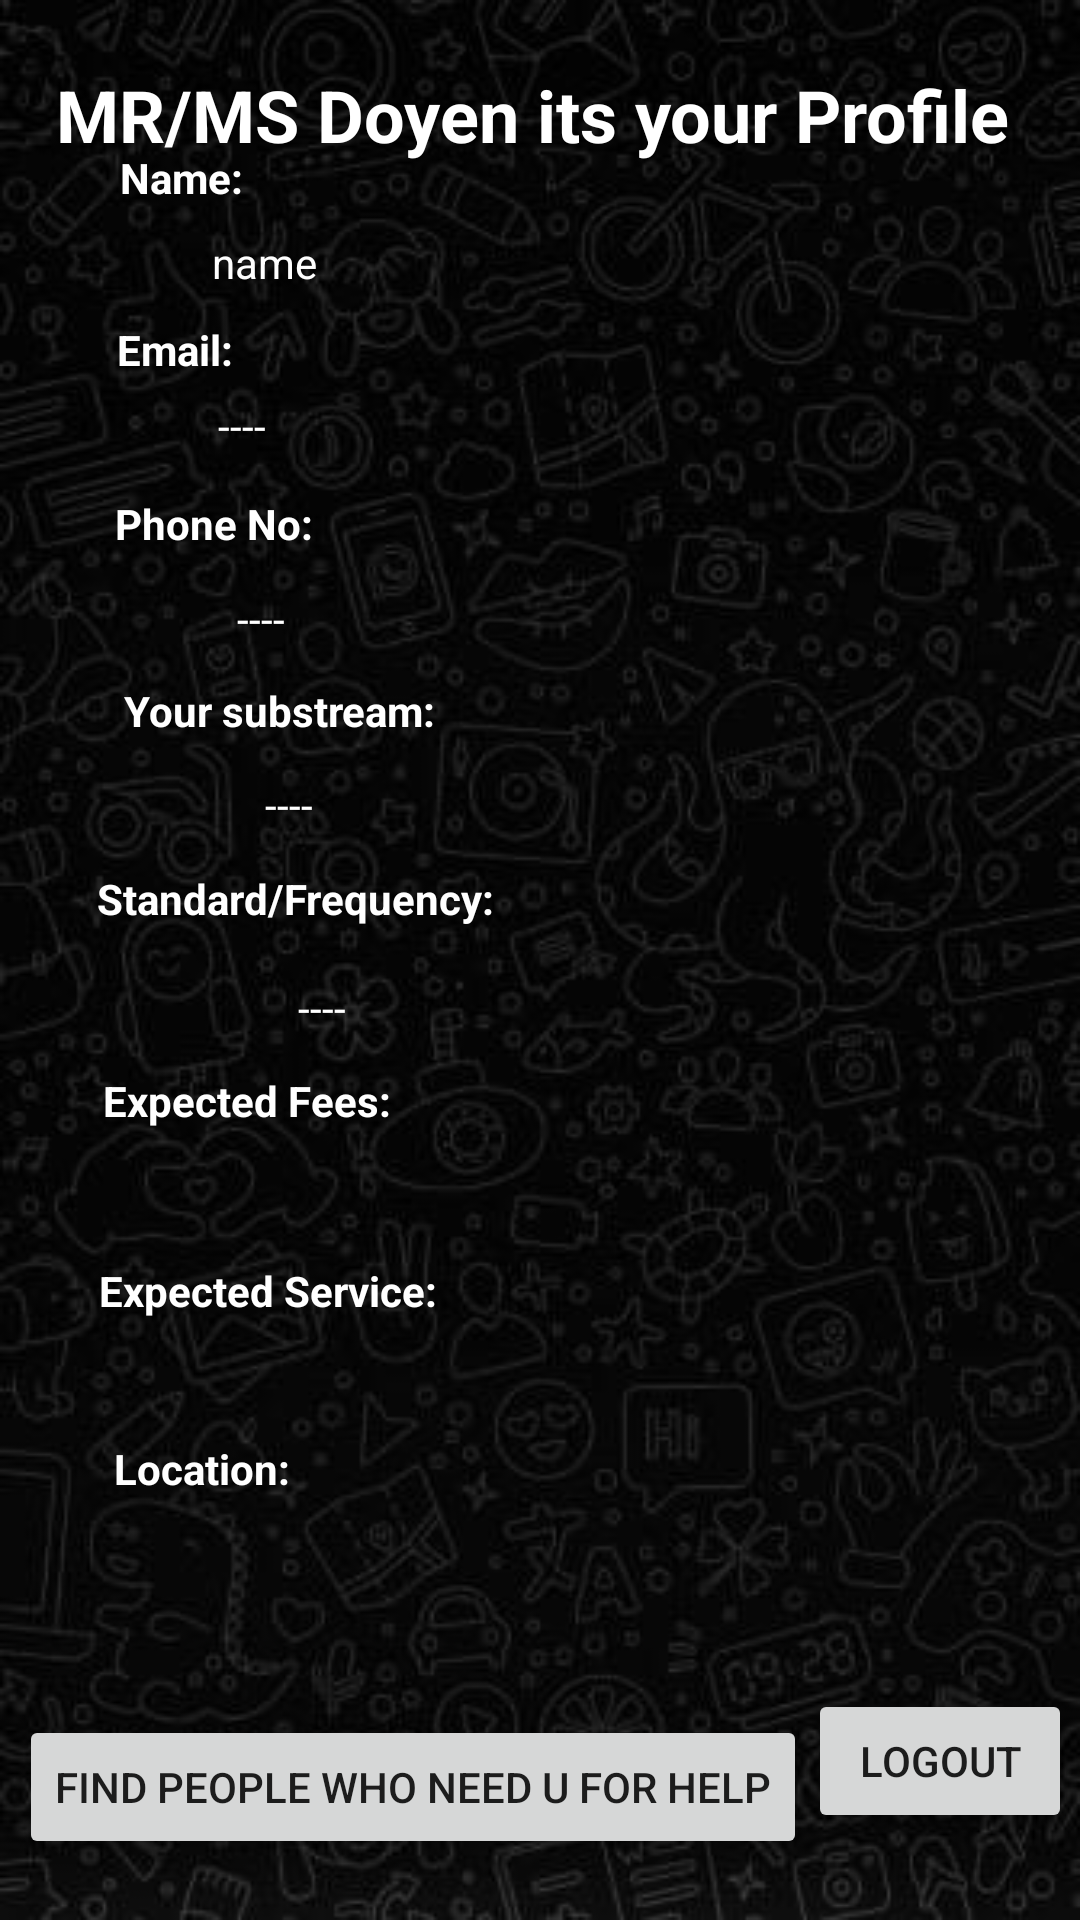

Here is an Android app screen rendered from its layout file. Give the layout XML and the strings, colors and styles it references.
<!-- AndroidManifest.xml: application theme Theme.Doyens_Helping_Hand -->
<!-- res/layout/activity_profile_retired.xml -->
<?xml version="1.0" encoding="utf-8"?>
<androidx.constraintlayout.widget.ConstraintLayout xmlns:android="http://schemas.android.com/apk/res/android"
    xmlns:app="http://schemas.android.com/apk/res-auto"
    xmlns:tools="http://schemas.android.com/tools"
    android:layout_width="match_parent"
    android:layout_height="match_parent"
    android:background="@drawable/bg100"
    tools:context=".Profile_Retired">

    <Button
        android:id="@+id/button3"
        android:layout_width="wrap_content"
        android:layout_height="wrap_content"
        android:text="Logout"
        app:layout_constraintBottom_toBottomOf="parent"
        app:layout_constraintEnd_toEndOf="parent"
        app:layout_constraintHorizontal_bias="0.155"
        app:layout_constraintStart_toEndOf="@+id/button6"
        app:layout_constraintTop_toTopOf="parent"
        app:layout_constraintVertical_bias="0.951" />

    <TextView
        android:id="@+id/textView4"
        android:layout_width="wrap_content"
        android:layout_height="wrap_content"
        android:text="MR/MS Doyen its your Profile"
        android:textColor="@color/white"
        android:textSize="24sp"
        android:textStyle="bold"
        app:layout_constraintBottom_toBottomOf="parent"
        app:layout_constraintEnd_toEndOf="parent"
        app:layout_constraintHorizontal_bias="0.443"
        app:layout_constraintStart_toStartOf="parent"
        app:layout_constraintTop_toTopOf="parent"
        app:layout_constraintVertical_bias="0.036" />


    <TextView
        android:id="@+id/textView5"
        android:layout_width="wrap_content"
        android:layout_height="wrap_content"
        android:layout_marginLeft="10dp"
        android:text="Name:"
        android:textStyle="bold"
        android:textColor="@color/white"
        app:layout_constraintBottom_toBottomOf="parent"
        app:layout_constraintEnd_toEndOf="parent"
        app:layout_constraintHorizontal_bias="0.097"
        app:layout_constraintStart_toStartOf="parent"
        app:layout_constraintTop_toTopOf="parent"
        app:layout_constraintVertical_bias="0.08" />

    <TextView
        android:id="@+id/textView7"
        android:layout_width="wrap_content"
        android:layout_height="wrap_content"
        android:layout_marginLeft="30dp"
        android:textColor="@color/white"
        android:text="name"
        app:layout_constraintBottom_toBottomOf="parent"
        app:layout_constraintEnd_toEndOf="parent"
        app:layout_constraintHorizontal_bias="0.138"
        app:layout_constraintStart_toStartOf="parent"
        app:layout_constraintTop_toBottomOf="@+id/textView5"
        app:layout_constraintVertical_bias="0.017" />

    <TextView
        android:id="@+id/textView8"
        android:layout_width="wrap_content"
        android:layout_height="wrap_content"
        android:textColor="@color/white"
        android:layout_marginLeft="10dp"
        android:text="Email:"
        android:textStyle="bold"
        app:layout_constraintBottom_toBottomOf="parent"
        app:layout_constraintEnd_toEndOf="parent"
        app:layout_constraintHorizontal_bias="0.093"
        app:layout_constraintStart_toStartOf="parent"
        app:layout_constraintTop_toBottomOf="@+id/textView7"
        app:layout_constraintVertical_bias="0.019" />

    <TextView
        android:id="@+id/textView9"
        android:layout_width="wrap_content"
        android:layout_height="wrap_content"
        android:textColor="@color/white"
        android:layout_marginLeft="30dp"
        android:text="----"
        app:layout_constraintBottom_toBottomOf="parent"
        app:layout_constraintEnd_toEndOf="parent"
        app:layout_constraintHorizontal_bias="0.136"
        app:layout_constraintStart_toStartOf="parent"
        app:layout_constraintTop_toBottomOf="@+id/textView8"
        app:layout_constraintVertical_bias="0.013" />

    <TextView
        android:id="@+id/textView10"
        android:layout_width="wrap_content"
        android:layout_height="wrap_content"
        android:textColor="@color/white"
        android:layout_marginLeft="10dp"
        android:text="Phone No:"
        android:textStyle="bold"
        app:layout_constraintBottom_toBottomOf="parent"
        app:layout_constraintEnd_toEndOf="parent"
        app:layout_constraintHorizontal_bias="0.1"
        app:layout_constraintStart_toStartOf="parent"
        app:layout_constraintTop_toBottomOf="@+id/textView9"
        app:layout_constraintVertical_bias="0.029" />

    <TextView
        android:id="@+id/textView11"
        android:layout_width="wrap_content"
        android:layout_height="wrap_content"
        android:textColor="@color/white"
        android:layout_marginLeft="30dp"
        android:text="----"
        app:layout_constraintBottom_toBottomOf="parent"
        app:layout_constraintEnd_toEndOf="parent"
        app:layout_constraintHorizontal_bias="0.156"
        app:layout_constraintStart_toStartOf="parent"
        app:layout_constraintTop_toBottomOf="@+id/textView10"
        app:layout_constraintVertical_bias="0.029" />

    <TextView
        android:id="@+id/textView12"
        android:layout_width="wrap_content"
        android:layout_height="wrap_content"
        android:textColor="@color/white"
        android:layout_marginLeft="10dp"
        android:text="Your substream:"
        android:textStyle="bold"
        app:layout_constraintBottom_toBottomOf="parent"
        app:layout_constraintEnd_toEndOf="parent"
        app:layout_constraintHorizontal_bias="0.128"
        app:layout_constraintStart_toStartOf="parent"
        app:layout_constraintTop_toBottomOf="@+id/textView11"
        app:layout_constraintVertical_bias="0.029" />

    <TextView
        android:id="@+id/textView13"
        android:layout_width="wrap_content"
        android:layout_height="wrap_content"
        android:textColor="@color/white"
        android:layout_marginLeft="30dp"
        android:text="----"
        app:layout_constraintBottom_toBottomOf="parent"
        app:layout_constraintEnd_toEndOf="parent"
        app:layout_constraintHorizontal_bias="0.186"
        app:layout_constraintStart_toStartOf="parent"
        app:layout_constraintTop_toBottomOf="@+id/textView12"
        app:layout_constraintVertical_bias="0.033" />

    <TextView
        android:id="@+id/textView14"
        android:layout_width="wrap_content"
        android:layout_height="wrap_content"
        android:textColor="@color/white"
        android:text="Standard/Frequency:"
        android:textStyle="bold"
        app:layout_constraintBottom_toBottomOf="parent"
        app:layout_constraintEnd_toEndOf="parent"
        app:layout_constraintHorizontal_bias="0.142"
        app:layout_constraintStart_toStartOf="parent"
        app:layout_constraintTop_toBottomOf="@+id/textView13"
        app:layout_constraintVertical_bias="0.036" />

    <TextView
        android:id="@+id/textView15"
        android:layout_width="wrap_content"
        android:layout_height="wrap_content"
        android:text="Expected Fees:"
        android:textColor="@color/white"
        android:textStyle="bold"
        app:layout_constraintBottom_toBottomOf="parent"
        app:layout_constraintEnd_toEndOf="parent"
        app:layout_constraintHorizontal_bias="0.13"
        app:layout_constraintStart_toStartOf="parent"
        app:layout_constraintTop_toBottomOf="@+id/textView16"
        app:layout_constraintVertical_bias="0.044" />

    <TextView
        android:id="@+id/textView16"
        android:layout_width="wrap_content"
        android:layout_height="wrap_content"
        android:textColor="@color/white"
        android:text="----"
        app:layout_constraintBottom_toBottomOf="parent"
        app:layout_constraintEnd_toEndOf="parent"
        app:layout_constraintHorizontal_bias="0.289"
        app:layout_constraintStart_toStartOf="parent"
        app:layout_constraintTop_toBottomOf="@+id/textView14"
        app:layout_constraintVertical_bias="0.056" />

    <TextView
        android:id="@+id/textView17"
        android:layout_width="wrap_content"
        android:layout_height="wrap_content"
        android:textColor="@color/white"
        android:layout_marginLeft="30dp"
        android:text=""
        app:layout_constraintBottom_toBottomOf="parent"
        app:layout_constraintEnd_toEndOf="parent"
        app:layout_constraintHorizontal_bias="0.178"
        app:layout_constraintStart_toStartOf="parent"
        app:layout_constraintTop_toBottomOf="@+id/textView15"
        app:layout_constraintVertical_bias="0.052" />

    <TextView
        android:id="@+id/textView18"
        android:layout_width="wrap_content"
        android:layout_height="wrap_content"
        android:textColor="@color/white"
        android:text="Expected Service:"
        android:textStyle="bold"
        app:layout_constraintBottom_toBottomOf="parent"
        app:layout_constraintEnd_toEndOf="parent"
        app:layout_constraintHorizontal_bias="0.133"
        app:layout_constraintStart_toStartOf="parent"
        app:layout_constraintTop_toBottomOf="@+id/textView17"
        app:layout_constraintVertical_bias="0.059" />

    <TextView
        android:id="@+id/textView19"
        android:layout_width="wrap_content"
        android:layout_height="wrap_content"
        android:textColor="@color/white"
        android:layout_marginLeft="30dp"
        android:text=""
        app:layout_constraintBottom_toBottomOf="parent"
        app:layout_constraintEnd_toEndOf="parent"
        app:layout_constraintHorizontal_bias="0.161"
        app:layout_constraintStart_toStartOf="parent"
        app:layout_constraintTop_toBottomOf="@+id/textView18"
        app:layout_constraintVertical_bias="0.053" />

    <TextView
        android:id="@+id/textView20"
        android:layout_width="wrap_content"
        android:layout_height="wrap_content"
        android:textColor="@color/white"
        android:text="Location:"
        android:textStyle="bold"
        app:layout_constraintBottom_toBottomOf="parent"
        app:layout_constraintEnd_toEndOf="parent"
        app:layout_constraintHorizontal_bias="0.126"
        app:layout_constraintStart_toStartOf="parent"
        app:layout_constraintTop_toBottomOf="@+id/textView19"
        app:layout_constraintVertical_bias="0.076" />

    <TextView
        android:id="@+id/textView21"
        android:layout_width="wrap_content"
        android:layout_height="wrap_content"
        android:layout_marginLeft="30dp"
        android:textColor="@color/white"
        android:text=""
        app:layout_constraintBottom_toBottomOf="parent"
        app:layout_constraintEnd_toEndOf="parent"
        app:layout_constraintHorizontal_bias="0.171"
        app:layout_constraintStart_toStartOf="parent"
        app:layout_constraintTop_toBottomOf="@+id/textView20"
        app:layout_constraintVertical_bias="0.078" />

    <Button
        android:id="@+id/button6"
        android:layout_width="wrap_content"
        android:layout_height="wrap_content"
        android:text="Find People Who need u for help"
        app:layout_constraintBottom_toBottomOf="parent"
        app:layout_constraintEnd_toEndOf="parent"
        app:layout_constraintHorizontal_bias="0.066"
        app:layout_constraintStart_toStartOf="parent"
        app:layout_constraintTop_toBottomOf="@+id/textView21"
        app:layout_constraintVertical_bias="0.682" />

</androidx.constraintlayout.widget.ConstraintLayout>
<!-- resources referenced by this layout -->
<resources>
  <!-- drawable bg100: jpg bitmap (drawable, 29095 bytes) -->
  <style name="Theme.Doyens_Helping_Hand" parent="Theme.AppCompat.DayNight.DarkActionBar">
          
          <item name="colorPrimary">@color/purple_500</item>
          <item name="colorPrimaryVariant">@color/purple_700</item>
          <item name="colorOnPrimary">@color/white</item>
          
          <item name="colorSecondary">@color/teal_200</item>
          <item name="colorSecondaryVariant">@color/teal_700</item>
          <item name="colorOnSecondary">@color/black</item>
          
          <item name="android:statusBarColor">?attr/colorPrimaryVariant</item>
          
      </style>
  <!-- not gathered from this repository: default colours our renderer supplied (Android Studio template values) -->
  <color name="purple_500">#FF6200EE</color>
  <color name="purple_700">#FF3700B3</color>
  <color name="teal_200">#FF03DAC5</color>
  <color name="teal_700">#FF018786</color>
  <color name="black">#FF000000</color>
  <color name="white">#FFFFFFFF</color>
</resources>
